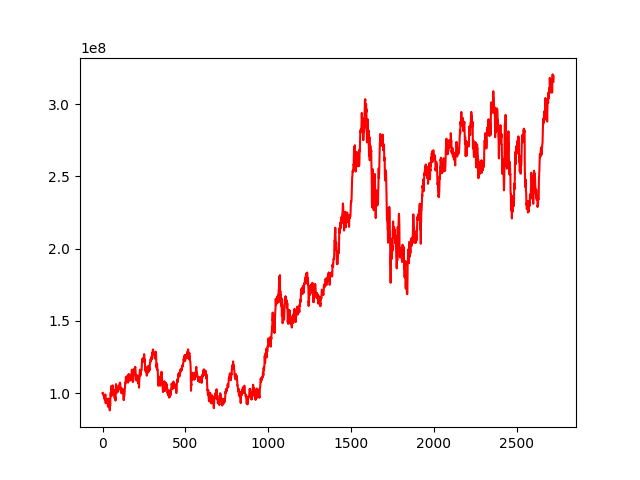

The file beside this chart, header and first rows:
, 0
0, 100000000
1, 100109811
2, 100250925
3, 99467377
4, 99232210
5, 98773212
6, 98671558
7, 97932842
8, 98272482
9, 98269383
10, 97537898
11, 96368874
12, 97242999
13, 95871270
14, 95055364
15, 97229763
16, 97959196
17, 99032478
18, 95043280
19, 92970196
20, 94061587
21, 95349028
22, 94880238
23, 95395954
24, 94992417
25, 95149523
26, 94269771
27, 95270960
28, 96042938
29, 95186269
30, 93841382
31, 93249794
32, 90707513
33, 90571889
34, 91977664
35, 94766666
36, 94161440
37, 96181933
38, 93504324
39, 91854856
40, 92697183
41, 92709859
42, 89461986
43, 88328609
44, 88001750
45, 93189452
46, 91067106
47, 95307586
48, 97699056
49, 100277175
50, 98343526
51, 97875070
52, 101178236
53, 104917228
54, 103986184
55, 104467458
56, 103759694
57, 98754715
58, 98304217
59, 100043476
... 2,663 more rows
